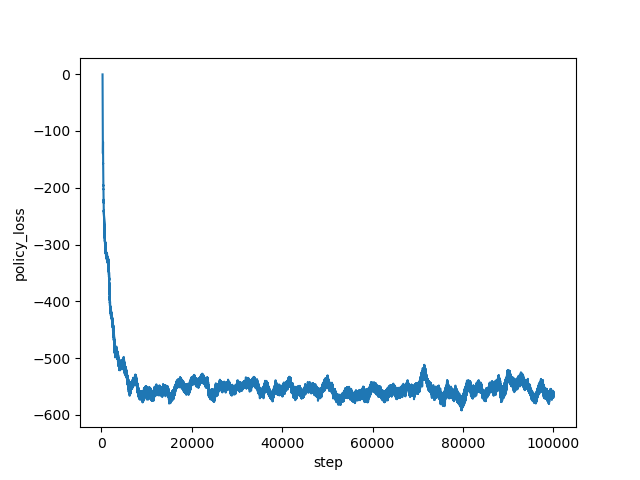

The data file committed next to this chart (first rows):
step, policy_loss
267, -0.6232
268, -3.268
269, -10.96
270, -26.98
271, -34.35
272, -28.4
273, -30.79
274, -33.01
275, -33.28
276, -34.6
277, -35.81
278, -36.36
279, -38.38
280, -39.09
281, -41.45
282, -42.72
283, -44.07
284, -45.87
285, -47.06
286, -48.28
287, -49.71
288, -50.62
289, -53.26
290, -53.59
291, -56.29
292, -56.89
293, -57.38
294, -59.48
295, -61.88
296, -62.19
297, -62.77
298, -64.53
299, -64.6
300, -66.55
301, -67.66
302, -68.3
303, -67.99
304, -69.02
305, -70.09
306, -70.08
307, -71.39
308, -72.08
309, -72.84
310, -71.63
311, -72.92
312, -78.61
313, -89.4
314, -93.29
315, -95.45
316, -97.8
317, -101.8
318, -107.8
319, -111.5
320, -114.4
321, -116.6
322, -118.6
323, -120.9
324, -122.6
325, -123.3
326, -126.1
... 99,673 more rows
